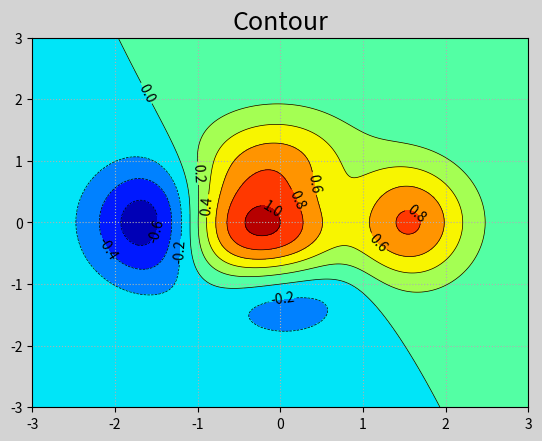

Here is the Python script that generated this plot:
"""
demo04_contour.py 等高线图
"""
import numpy as np
import matplotlib.pyplot as mp

n = 500
x, y = np.meshgrid(np.linspace(-3, 3, n), 
				   np.linspace(-3, 3, n))
# 根据每个网格点坐标，通过某个公式计算z高度坐标
z = (1 - x/2 + x**5 + y**3) * np.exp(-x**2 - y**2)

# 绘制等高线图
mp.figure('Contour', facecolor='lightgray')
mp.title('Contour', fontsize=18)
mp.grid(linestyle=':')
cntr = mp.contour(x, y, z, 8, colors='black',
	linewidths=0.5)
# 为等高线图添加高度标签
mp.clabel(cntr, inline_spacing=2, fmt='%.1f',
          fontsize=10)
mp.contourf(x, y, z, 8, cmap='jet')
mp.show()

